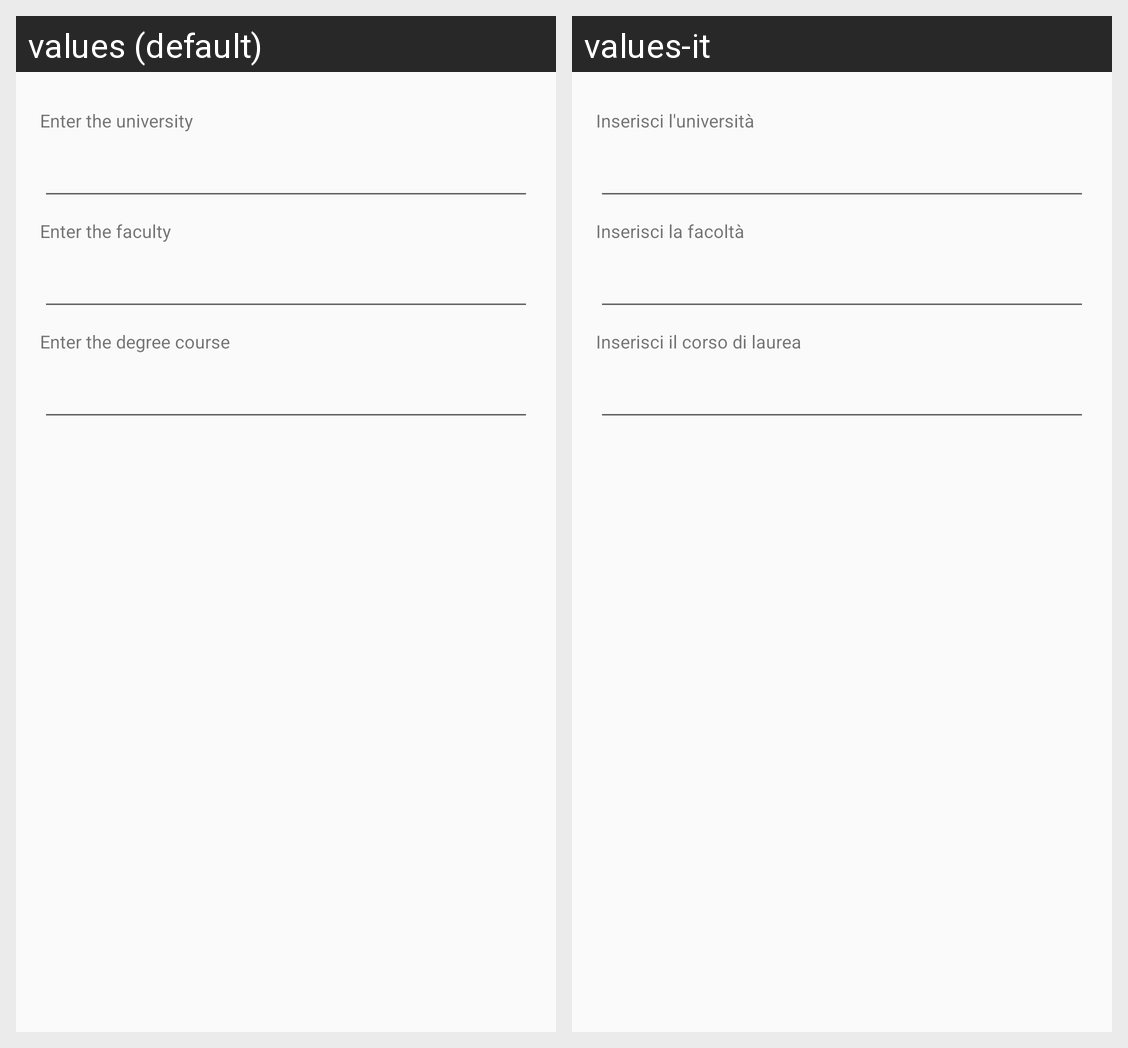

The Android screen above is rendered under two locales of the same app. Produce the string resources it draws, with the default and per-locale values.
Android screen res/layout/fragment_options.xml rendered under 2 locales, left to right: values (default), values-it. Device: Nexus 5 (rendered at 1080×1920; each locale shown at half size, 540×960, under a caption strip naming it); theme AppTheme.
Strings drawn on this screen, with the default value and each locale's value (text and hints the layout hard-codes, and strings that could not be matched under every locale, appear in the picture but are not listed):

enter_university
  values: Enter the university
  values-it: Inserisci l'università

enter_faculty
  values: Enter the faculty
  values-it: Inserisci la facoltà

enter_the_degree_course
  values: Enter the degree course
  values-it: Inserisci il corso di laurea
